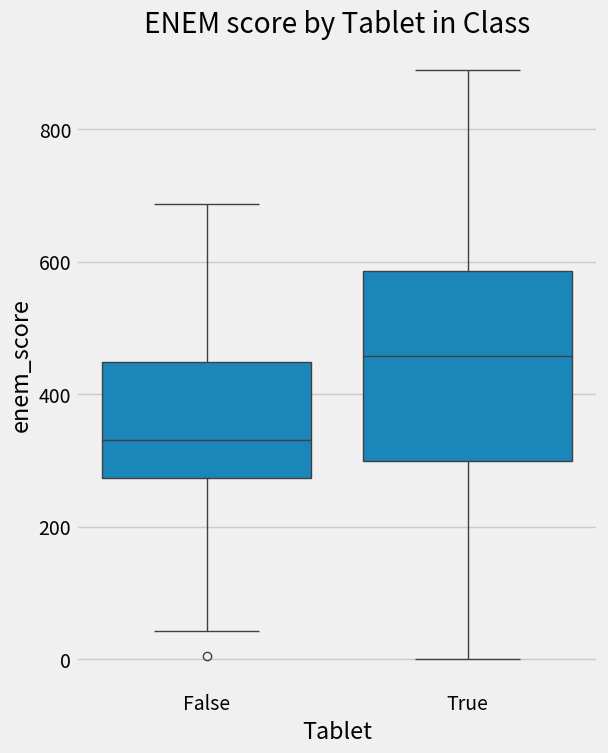

The matplotlib source for this figure:
#!/usr/bin/env python3
# -*- coding: utf-8 -*-
"""
Created on Fri Feb 20 09:42:35 2026

[redacted]
"""

import pandas as pd
import numpy as np
from scipy.special import expit
import seaborn as sns
from matplotlib import pyplot as plt
from matplotlib import style

style.use("fivethirtyeight")

np.random.seed(123)
n = 100
tuition = np.random.normal(1000, 300, n).round()
tablet = np.random.binomial(1, expit((tuition - tuition.mean()) / tuition.std())).astype(bool)
enem_score = np.random.normal(200 - 50 * tablet + 0.7 * tuition, 200)
enem_score = (enem_score - enem_score.min()) / enem_score.max()
enem_score *= 1000

data = pd.DataFrame(dict(enem_score=enem_score, Tuition=tuition, Tablet=tablet))

plt.figure(figsize=(6,8))
sns.boxplot(y="enem_score", x="Tablet", data=data).set_title('ENEM score by Tablet in Class')
plt.show()